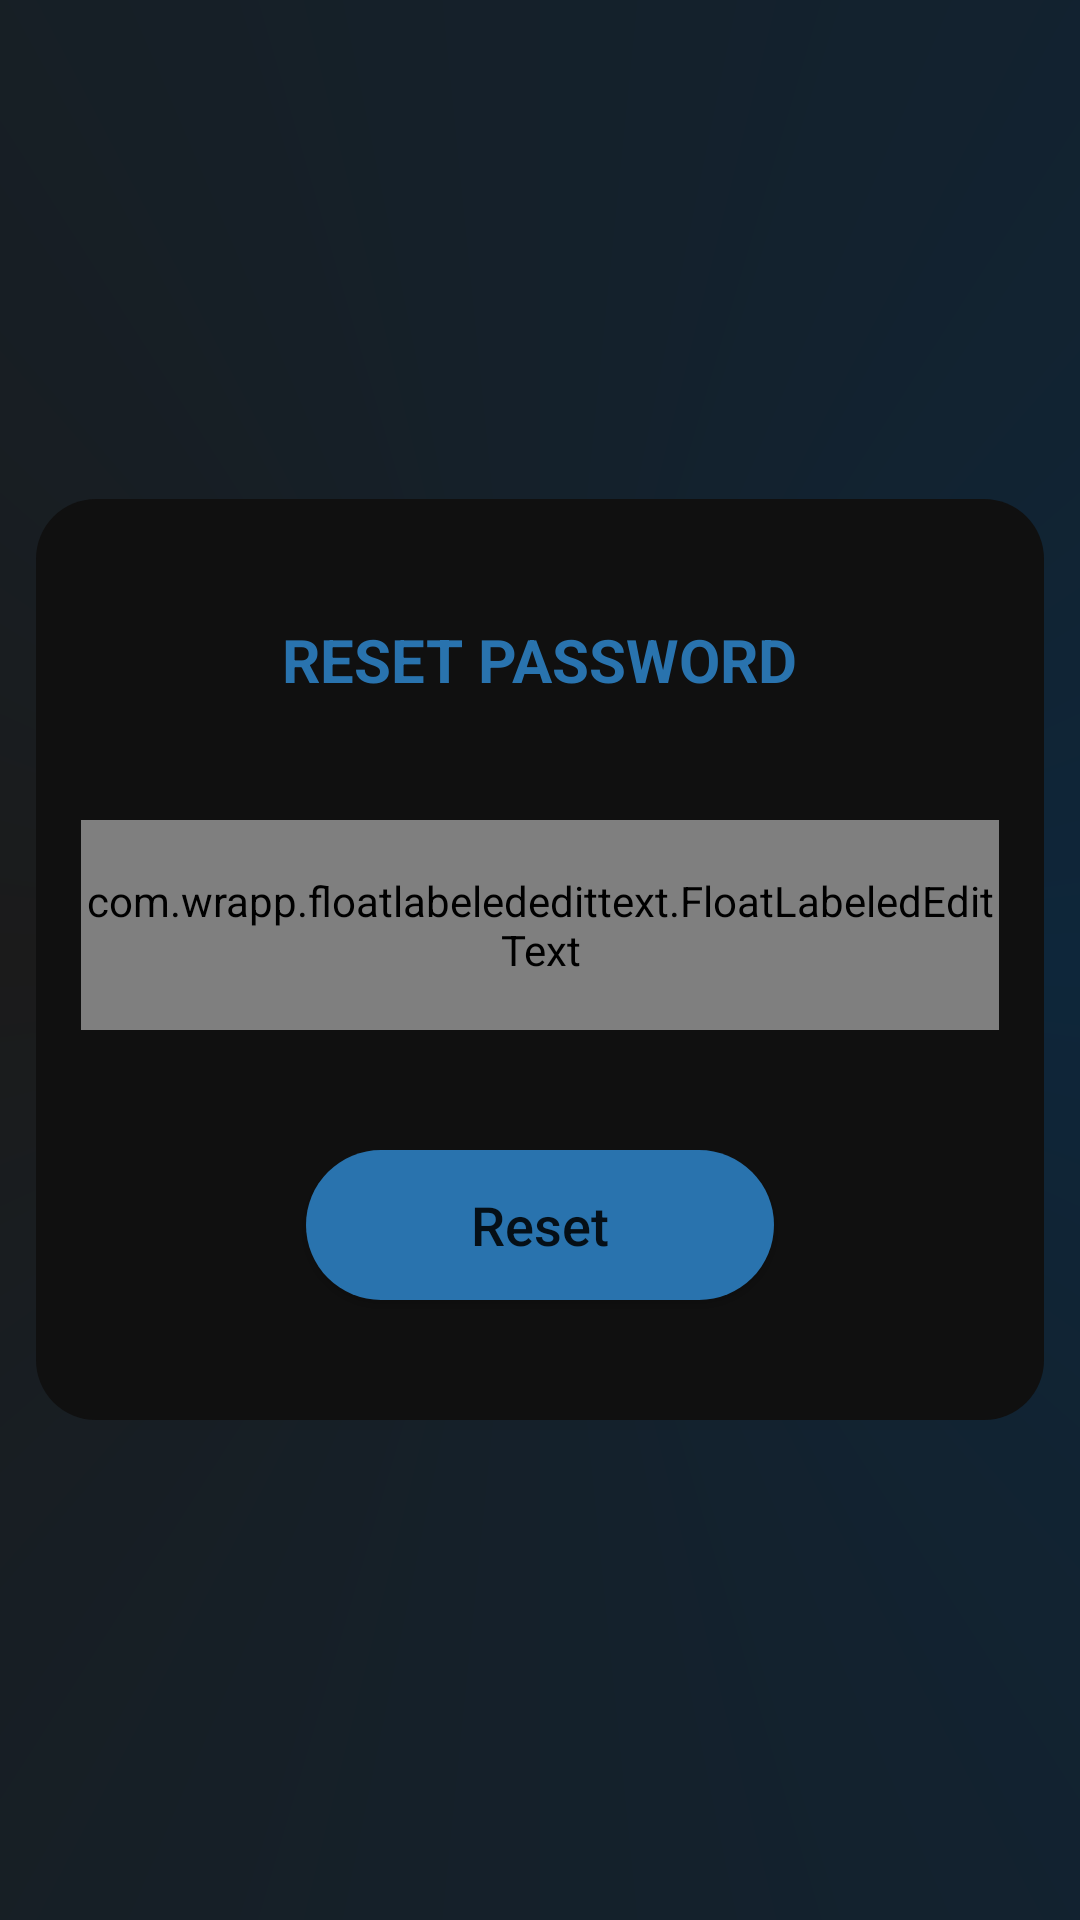

This screen was rendered from an Android layout file. Write that file and the resources it references.
<!-- AndroidManifest.xml: application theme Theme.Log -->
<!-- res/layout/activity_reset.xml -->
<?xml version="1.0" encoding="utf-8"?>
<RelativeLayout xmlns:android="http://schemas.android.com/apk/res/android"
    xmlns:app="http://schemas.android.com/apk/res-auto"
    xmlns:tools="http://schemas.android.com/tools"
    android:layout_width="match_parent"
    android:background="@drawable/circle"
    android:gravity="center"
    android:layout_height="match_parent"
    tools:context=".reset">

    <RelativeLayout
        android:layout_width="match_parent"
        android:layout_height="wrap_content">
        <RelativeLayout
            android:layout_width="match_parent"
            android:layout_height="wrap_content"
            android:background="@drawable/crd"
            android:layout_marginTop="50dp"
            android:layout_marginBottom="50dp"
            android:layout_marginLeft="12dp"
            android:layout_marginRight="12dp">
            <RelativeLayout
                android:layout_width="match_parent"
                android:gravity="center"
                android:layout_height="wrap_content">

                <TextView
                    android:layout_width="wrap_content"
                    android:layout_height="wrap_content"
                    android:text="RESET PASSWORD"
                    android:id="@+id/log"
                    android:layout_marginTop="40dp"
                    android:textColor="#2973ae"
                    android:textStyle="bold"
                    android:layout_centerHorizontal="true"
                    android:textSize="20dp"/>

                <com.wrapp.floatlabelededittext.FloatLabeledEditText
                    android:layout_width="match_parent"
                    android:id="@+id/emailAddress"
                    android:layout_below="@+id/log"
                    android:layout_marginTop="40dp"
                    android:layout_marginStart="15dp"
                    android:layout_marginEnd="15dp"
                    android:theme="@style/ThemeOverlay.AppCompat.Dark"
                    android:layout_marginLeft="5dp"
                    android:layout_marginRight="5dp"
                    android:layout_height="70dp">
                    <EditText
                        android:id="@+id/email_address"
                        android:textColorHint="#6b6b6b"
                        android:background="@drawable/gb"
                        android:inputType="textEmailAddress"
                        android:textColor="#2973AE"
                        android:paddingLeft="10dp"
                        android:drawableStart="@drawable/mail"
                        android:paddingRight="10dp"
                        android:elevation="20dp"
                        android:drawablePadding="10dp"
                        android:layout_width="match_parent"
                        android:layout_height="50dp"
                        android:hint="E-mail"/>

                </com.wrapp.floatlabelededittext.FloatLabeledEditText>

                <Button
                    android:layout_width="match_parent"
                    android:layout_height="50dp"
                    android:text="Reset"
                    android:layout_marginTop="40dp"
                    android:layout_below="@+id/emailAddress"
                    android:textSize="18dp"
                    android:foreground="?attr/selectableItemBackgroundBorderless"
                    android:id="@+id/loginn"
                    android:elevation="20dp"
                    android:layout_marginBottom="40dp"
                    android:textAllCaps="false"
                    android:layout_marginLeft="90dp"
                    android:background="@drawable/cbtn"
                    android:layout_marginRight="90dp"/>

            </RelativeLayout>
        </RelativeLayout>

    </RelativeLayout>
</RelativeLayout>
<!-- resources referenced by this layout -->
<resources>
  <!-- drawable cbtn (drawable) -->
  <?xml version="1.0" encoding="utf-8"?>
  <shape xmlns:android="http://schemas.android.com/apk/res/android" android:shape="rectangle">
      <corners android:radius="50dp"/>
      <solid android:color="#2973ae"/>
  </shape>
  <!-- drawable circle (drawable) -->
  <?xml version="1.0" encoding="utf-8"?>
  <shape xmlns:android="http://schemas.android.com/apk/res/android" android:shape="rectangle">
      <gradient android:startColor="#0E263A" android:centerColor="#1b1b1b" android:endColor="#0E263A" android:type="sweep"/>
      <size android:width="99dp" android:height="99dp"/>
  </shape>
  <!-- drawable crd (drawable) -->
  <?xml version="1.0" encoding="utf-8"?>
  <shape xmlns:android="http://schemas.android.com/apk/res/android" android:shape="rectangle">
      <corners android:radius="20dp"/>
      <solid android:color="#101010"/>
  
  </shape>
  <!-- drawable gb (drawable) -->
  <?xml version="1.0" encoding="utf-8"?>
  <shape xmlns:android="http://schemas.android.com/apk/res/android" android:shape="rectangle">
      <corners android:radius="10dp"/>
      <solid android:color="#1b1b1b"/>
  </shape>
  <style name="Theme.Log" parent="Theme.AppCompat.DayNight.NoActionBar">
          
          <item name="colorPrimary">@color/purple_500</item>
          <item name="colorPrimaryVariant">@color/purple_700</item>
          <item name="colorOnPrimary">@color/white</item>
          
          <item name="colorSecondary">@color/teal_200</item>
          <item name="colorSecondaryVariant">@color/teal_700</item>
          <item name="colorOnSecondary">@color/black</item>
          <item name="android:windowContentTransitions">true</item>
      </style>
  <!-- not gathered from this repository: default colours our renderer supplied (Android Studio template values) -->
  <color name="purple_500">#FF6200EE</color>
  <color name="purple_700">#FF3700B3</color>
  <color name="teal_200">#FF03DAC5</color>
  <color name="teal_700">#FF018786</color>
  <color name="black">#FF000000</color>
  <color name="white">#FFFFFFFF</color>
</resources>
